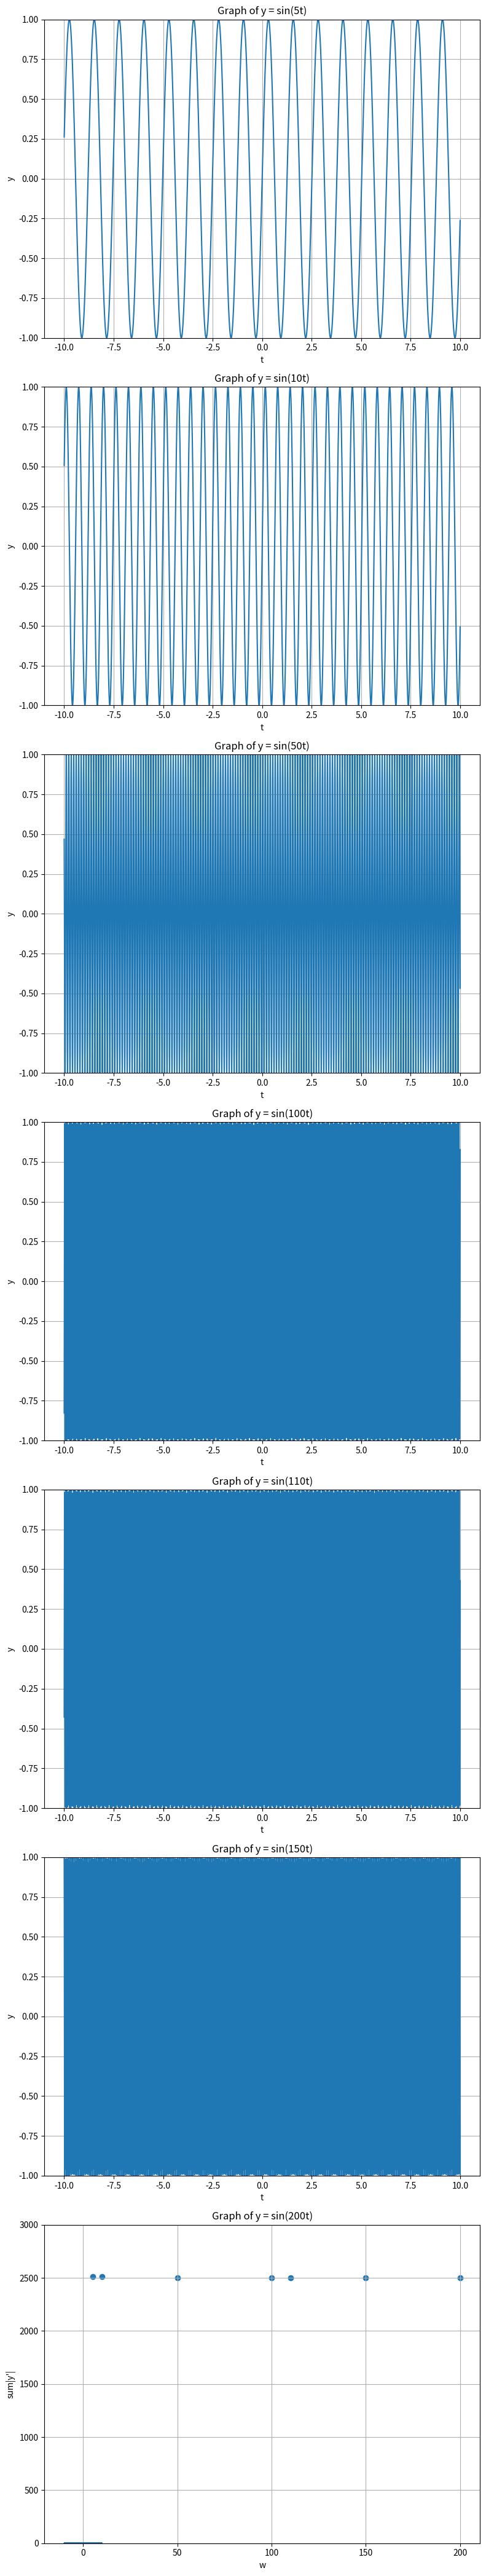

Reproduce this figure in Python.
import numpy as np
import matplotlib.pyplot as plt

def plot_sine_waves(w_values):
    t = np.linspace(-10, 10, 5000)
    num_plots = len(w_values)
    y_sum_list=[]
    dydt_sum_list=[]

    fig, axs = plt.subplots(num_plots, 1, figsize=(8, 6*num_plots))

    for i, w in enumerate(w_values):
        y = np.sin(w * t)
        axs[i].plot(t, y)
        axs[i].set_ylim(-1, 1)
        axs[i].grid(True)
        axs[i].set_title(f'Graph of y = sin({w}t)')
        axs[i].set_xlabel('t')
        axs[i].set_ylabel('y')
        y_sum = sum(y**2)
        y_sum_list.append(y_sum)
        print('w=',w_values[i],' sum_y = ', y_sum)

        # 傾きの和を求める
        dy_dt_sum=0
        for j in t:
            dy_dt_sum += abs(w*np.cos(w*j))
        dydt_sum_list.append(dy_dt_sum)

    plt.tight_layout()
    plt.show()
    plot_ysum(w_values, y_sum_list)
    print('w_walues:', w_values)
    print('dydt_sum_list:', dydt_sum_list)
    plot_dydtsum(w_values, dydt_sum_list)
    
def plot_ysum(w_values, y_sum_list):
    plt.scatter(w_values, y_sum_list)
    plt.grid(True)
    plt.ylim(0, 3000)
    plt.xlabel('w')
    plt.ylabel('sum(y^2)')
    plt.show()

def plot_dydtsum(w_values, dydt_sum_list):
    plt.scatter(w_values, dydt_sum_list)
    plt.grid(True)
    plt.xlabel('w')
    plt.ylabel("sum|y'|")
    plt.show()

# 使用例
plot_sine_waves([5, 10, 50, 100, 110, 150, 200])
